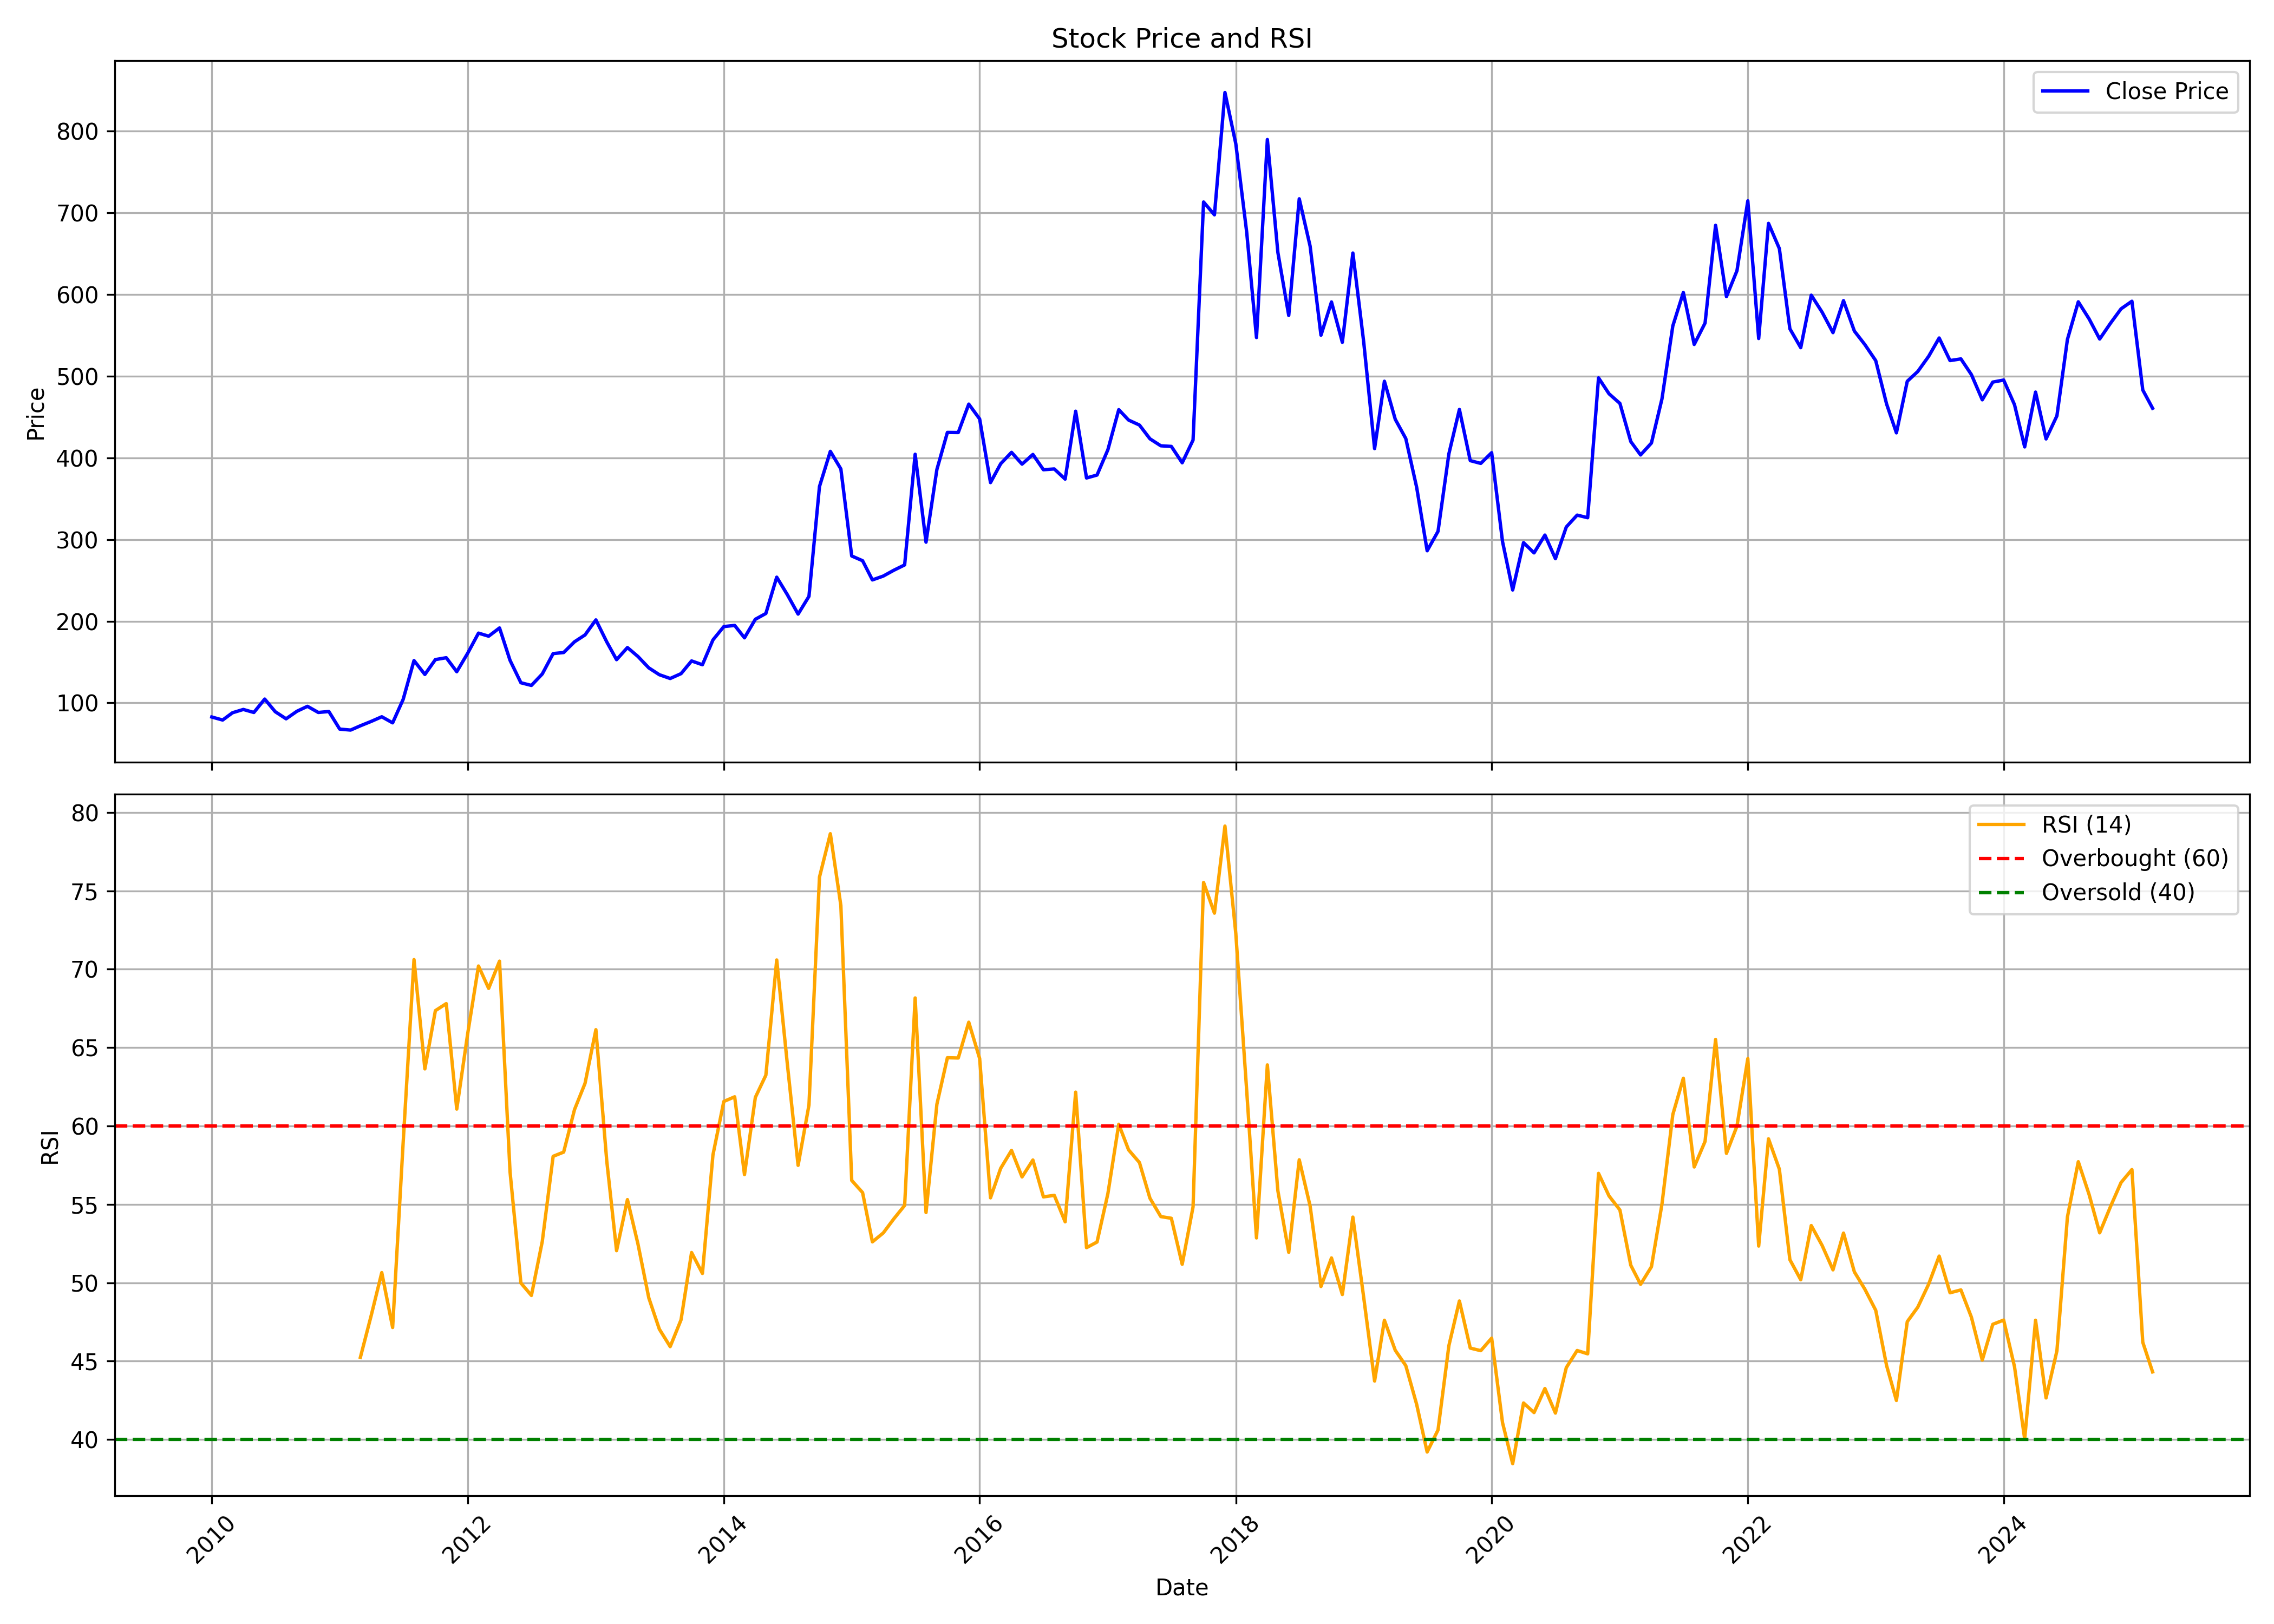

Source data for this figure (header and first rows):
, date, symbol, open, high, low, close, volume, rsi
0, 2010-01-01, IFBAGRO, 71.6, 109.9, 71.5, 82.7, 489891, 
1, 2010-02-01, IFBAGRO, 87.3, 92.0, 72.0, 79.0, 37594, 
2, 2010-03-01, IFBAGRO, 79.0, 93.0, 73.0, 87.9, 71600, 
3, 2010-04-01, IFBAGRO, 85.05, 111.9, 80.6, 91.95, 599551, 
4, 2010-05-01, IFBAGRO, 94.7, 120.7, 79.6, 88.25, 3247084, 
5, 2010-06-01, IFBAGRO, 91.4, 109.8, 83.25, 104.7, 1063397, 
6, 2010-07-01, IFBAGRO, 104.8, 109.8, 81.0, 89.2, 567572, 
7, 2010-08-01, IFBAGRO, 89.1, 101.9, 79.0, 80.5, 517023, 
8, 2010-09-01, IFBAGRO, 82.5, 98.3, 80.6, 89.75, 312398, 
9, 2010-10-01, IFBAGRO, 89.0, 104.7, 84.0, 95.8, 422355, 
10, 2010-11-01, IFBAGRO, 98.0, 113.9, 81.4, 88.25, 828638, 
11, 2010-12-01, IFBAGRO, 92.0, 93.0, 70.0, 89.45, 125261, 
12, 2011-01-01, IFBAGRO, 89.0, 91.7, 65.65, 67.9, 164406, 
13, 2011-02-01, IFBAGRO, 69.5, 74.0, 58.25, 66.7, 134292, 
14, 2011-03-01, IFBAGRO, 65.2, 87.4, 62.55, 71.95, 900709, 45.24
15, 2011-04-01, IFBAGRO, 71.2, 85.0, 71.2, 77.35, 179427, 47.92
16, 2011-05-01, IFBAGRO, 74.5, 85.9, 64.0, 83.0, 297742, 50.65
17, 2011-06-01, IFBAGRO, 81.5, 88.7, 71.6, 75.55, 170324, 47.15
18, 2011-07-01, IFBAGRO, 75.75, 104.2, 73.5, 104.2, 1418314, 58.92
19, 2011-08-01, IFBAGRO, 107.1, 172.9, 106.0, 151.8, 8312321, 70.61
20, 2011-09-01, IFBAGRO, 151.8, 155.0, 129.1, 134.8, 183704, 63.64
21, 2011-10-01, IFBAGRO, 130.0, 156.5, 123.6, 153.0, 46357, 67.35
22, 2011-11-01, IFBAGRO, 153.9, 179.9, 125.1, 155.3, 126178, 67.8
23, 2011-12-01, IFBAGRO, 163.1, 174.0, 126.0, 138.1, 86900, 61.08
24, 2012-01-01, IFBAGRO, 137.0, 175.0, 136.3, 160.6, 78980, 65.86
25, 2012-02-01, IFBAGRO, 161.0, 237.4, 159.5, 185.4, 320110, 70.2
26, 2012-03-01, IFBAGRO, 178.8, 197.1, 163.5, 181.6, 84168, 68.77
27, 2012-04-01, IFBAGRO, 180.2, 218.0, 180.2, 191.8, 62154, 70.51
28, 2012-05-01, IFBAGRO, 191.8, 198.9, 136.2, 152.1, 43493, 57.08
29, 2012-06-01, IFBAGRO, 144.5, 144.5, 115.0, 124.7, 56361, 49.98
30, 2012-07-01, IFBAGRO, 130.0, 157.9, 120.0, 121.3, 56927, 49.19
31, 2012-08-01, IFBAGRO, 112.6, 149.0, 112.6, 135.4, 99412, 52.63
32, 2012-09-01, IFBAGRO, 135.1, 164.9, 128.0, 160.4, 140746, 58.06
33, 2012-10-01, IFBAGRO, 174.0, 181.0, 144.4, 161.6, 355736, 58.33
34, 2012-11-01, IFBAGRO, 164.4, 191.9, 158.1, 174.8, 288552, 61.04
35, 2012-12-01, IFBAGRO, 175.0, 193.9, 168.0, 183.2, 84396, 62.71
36, 2013-01-01, IFBAGRO, 185.0, 221.0, 175.0, 201.6, 708068, 66.14
37, 2013-02-01, IFBAGRO, 201.1, 210.3, 160.0, 174.6, 203662, 57.77
38, 2013-03-01, IFBAGRO, 172.6, 177.5, 139.1, 152.9, 58747, 52.05
39, 2013-04-01, IFBAGRO, 155.0, 177.9, 153.0, 167.8, 29329, 55.3
40, 2013-05-01, IFBAGRO, 167.8, 182.0, 155.0, 156.8, 29909, 52.47
41, 2013-06-01, IFBAGRO, 159.1, 176.0, 138.0, 142.9, 279096, 49.03
42, 2013-07-01, IFBAGRO, 149.5, 158.9, 130.1, 134.5, 85447, 47.04
43, 2013-08-01, IFBAGRO, 133.0, 163.0, 104.0, 129.9, 176804, 45.92
44, 2013-09-01, IFBAGRO, 136.4, 153.9, 128.2, 135.8, 19550, 47.64
45, 2013-10-01, IFBAGRO, 137.5, 158.9, 129.0, 151.4, 69468, 51.93
46, 2013-11-01, IFBAGRO, 150.0, 154.1, 138.2, 146.7, 29422, 50.59
47, 2013-12-01, IFBAGRO, 147.0, 184.9, 145.0, 177.1, 180294, 58.15
48, 2014-01-01, IFBAGRO, 180.0, 206.0, 172.6, 193.4, 105761, 61.56
49, 2014-02-01, IFBAGRO, 196.0, 230.5, 185.6, 194.9, 134200, 61.86
50, 2014-03-01, IFBAGRO, 192.0, 207.0, 162.0, 179.6, 174912, 56.9
51, 2014-04-01, IFBAGRO, 181.2, 215.9, 174.5, 202.4, 102193, 61.82
52, 2014-05-01, IFBAGRO, 202.4, 228.8, 175.8, 209.4, 229780, 63.24
53, 2014-06-01, IFBAGRO, 210.5, 292.0, 196.0, 253.9, 914946, 70.59
54, 2014-07-01, IFBAGRO, 265.0, 265.0, 206.4, 232.7, 101295, 64.01
55, 2014-08-01, IFBAGRO, 225.0, 230.0, 192.0, 208.7, 89438, 57.49
56, 2014-09-01, IFBAGRO, 215.0, 230.4, 200.1, 230.4, 137339, 61.33
57, 2014-10-01, IFBAGRO, 245.0, 407, 238.8, 364.9, 1359909, 75.87
58, 2014-11-01, IFBAGRO, 367.9, 521.7, 346.0, 408, 1742980, 78.64
59, 2014-12-01, IFBAGRO, 410, 447.0, 320, 386.4, 483756, 74.06
... 123 more rows
